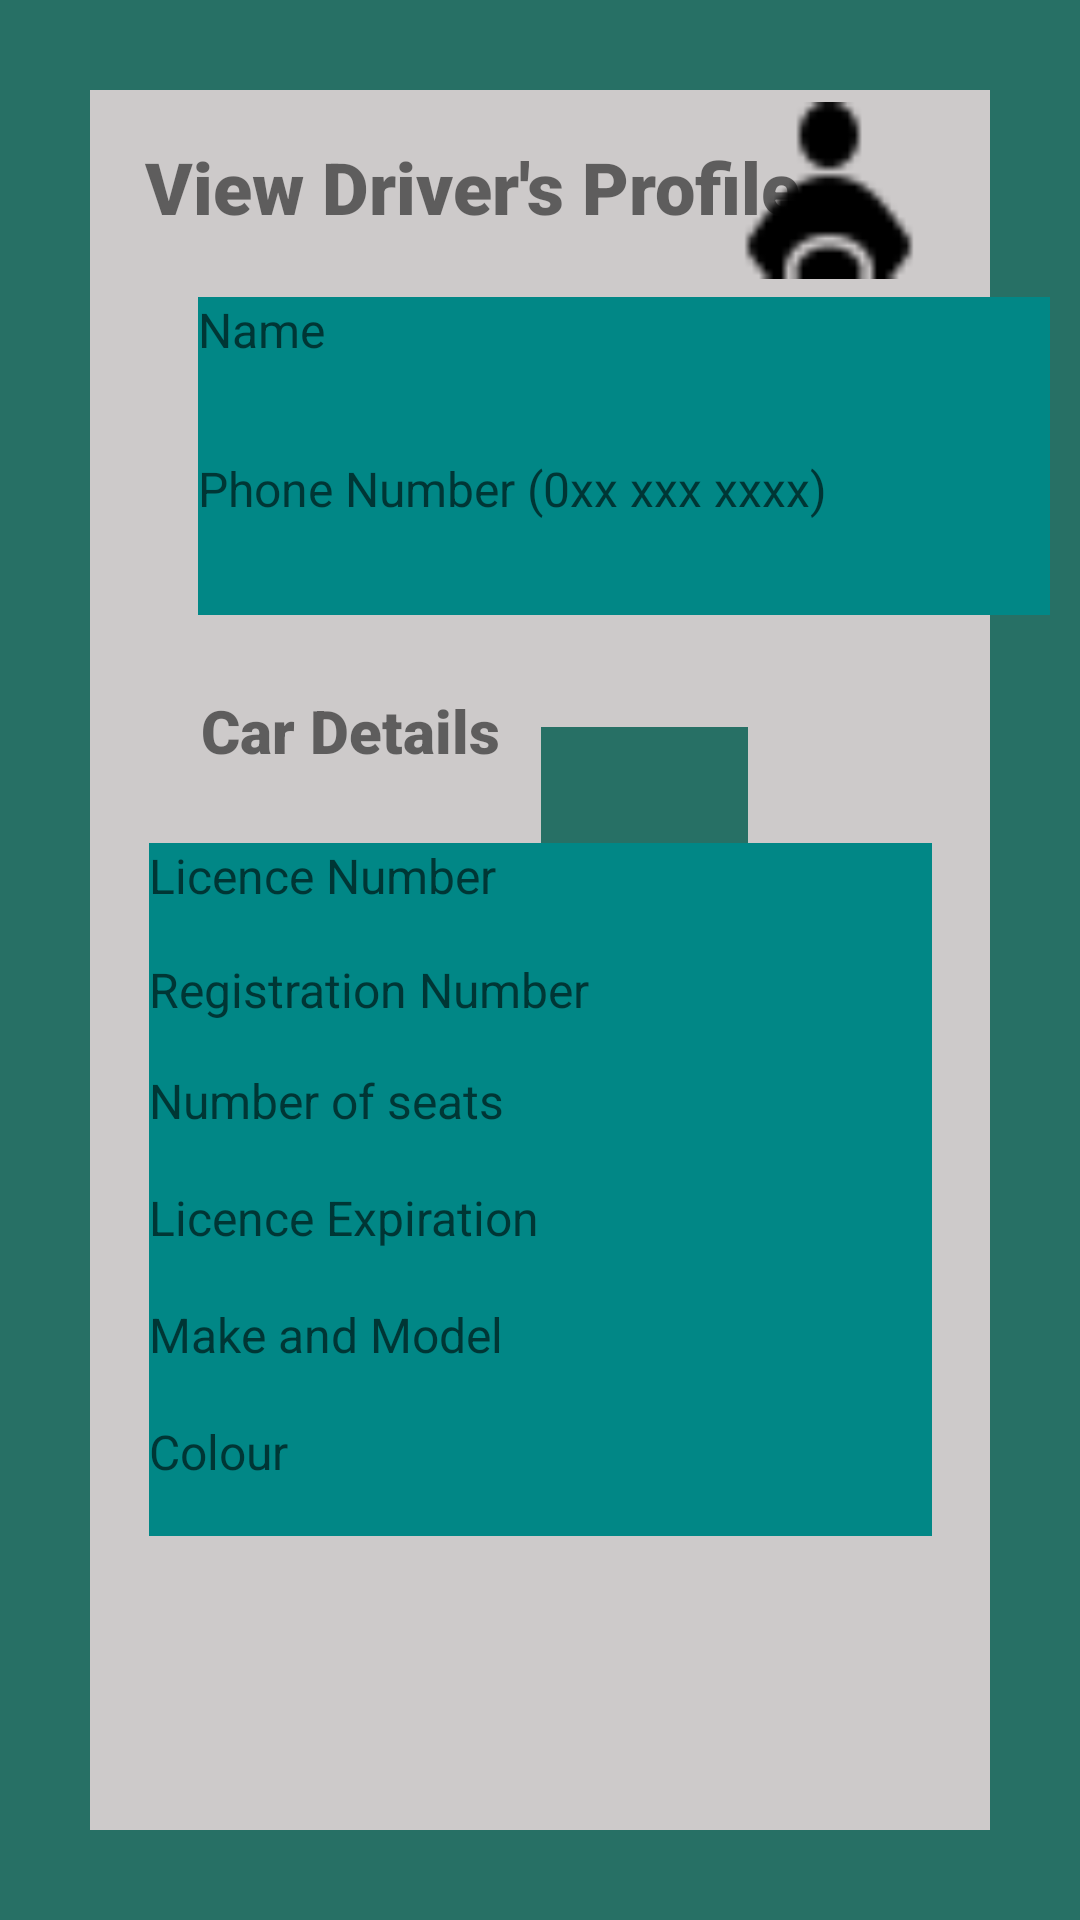

Layout XML and referenced resources for this Android screen:
<!-- AndroidManifest.xml: application theme Theme.Carpool4UFYP -->
<!-- res/layout/activity_view_favourited_drivers_details.xml -->
<?xml version="1.0" encoding="utf-8"?>
<androidx.constraintlayout.widget.ConstraintLayout xmlns:android="http://schemas.android.com/apk/res/android"
    xmlns:app="http://schemas.android.com/apk/res-auto"
    xmlns:tools="http://schemas.android.com/tools"
    android:layout_width="match_parent"
    android:layout_height="match_parent"
    android:padding="10dp"
    android:background="@drawable/borderlayout"
    tools:context=".ViewFavouritedDriversDetails">

    <TextView
        android:id="@+id/banner"
        android:layout_width="221dp"
        android:layout_height="33dp"
        android:layout_marginTop="30dp"
        android:fontFamily="sans-serif-black"
        android:text="View Driver's Profile"
        android:textAlignment="center"
        android:textSize="24sp"
        android:textStyle="bold"
        app:layout_constraintBottom_toBottomOf="parent"
        app:layout_constraintEnd_toEndOf="parent"
        app:layout_constraintHorizontal_bias="0.31"
        app:layout_constraintStart_toStartOf="parent"
        app:layout_constraintTop_toTopOf="parent"
        app:layout_constraintVertical_bias="0.011" />

    <ImageView
        android:id="@+id/imageView6"
        android:layout_width="66dp"
        android:layout_height="59dp"
        app:layout_constraintBottom_toBottomOf="parent"
        app:layout_constraintEnd_toEndOf="parent"
        app:layout_constraintHorizontal_bias="0.852"
        app:layout_constraintStart_toStartOf="parent"
        app:layout_constraintTop_toTopOf="parent"
        app:layout_constraintVertical_bias="0.043"
        app:srcCompat="@drawable/icons8_driver_24" />

    <TextView
        android:id="@+id/name"
        android:layout_width="291dp"
        android:layout_height="53dp"
        android:layout_marginLeft="56dp"
        android:layout_marginTop="20dp"
        android:background="@color/teal_700"
        android:ems="10"
        android:hint="Name"
        android:inputType="text"
        android:textSize="16sp"
        app:layout_constraintLeft_toLeftOf="parent"
        app:layout_constraintTop_toBottomOf="@id/banner" />

    <TextView
        android:id="@+id/destination"
        android:layout_width="291dp"
        android:layout_height="53dp"
        android:layout_marginLeft="56dp"
        android:background="@color/teal_700"
        android:ems="10"
        android:hint="Phone Number (0xx xxx xxxx)"
        android:inputType="number"
        android:textSize="16sp"
        app:layout_constraintLeft_toLeftOf="parent"
        app:layout_constraintTop_toBottomOf="@id/name" />

    <TextView
        android:id="@+id/banner1"
        android:layout_width="160dp"
        android:layout_height="35dp"
        android:layout_marginTop="220dp"
        android:fontFamily="sans-serif-black"
        android:text="  Car Details"
        android:textSize="20sp"
        android:textStyle="bold"
        app:layout_constraintHorizontal_bias="0.262"
        app:layout_constraintLeft_toLeftOf="parent"
        app:layout_constraintRight_toRightOf="parent"
        app:layout_constraintTop_toTopOf="parent" />

    <ImageView
        android:id="@+id/imageView"
        android:layout_width="69dp"
        android:layout_height="42dp"
        android:background="#277065"
        app:layout_constraintBottom_toBottomOf="parent"
        app:layout_constraintEnd_toEndOf="parent"
        app:layout_constraintHorizontal_bias="0.628"
        app:layout_constraintStart_toStartOf="parent"
        app:layout_constraintTop_toTopOf="parent"
        app:layout_constraintVertical_bias="0.402"
        app:srcCompat="@drawable/icons8_car" />

    <TextView
        android:id="@+id/licenceNumber"
        android:layout_width="261dp"
        android:layout_height="38dp"
        android:layout_marginTop="16dp"
        android:background="@color/teal_700"
        android:ems="10"
        android:hint="Licence Number"
        android:inputType="number"
        android:textSize="16sp"
        app:layout_constraintLeft_toLeftOf="parent"
        app:layout_constraintRight_toRightOf="parent"
        app:layout_constraintTop_toBottomOf="@+id/banner1" />

    <TextView
        android:id="@+id/registrationNumber"
        android:layout_width="261dp"
        android:layout_height="37dp"
        android:background="@color/teal_700"
        android:ems="10"
        android:hint="Registration Number"
        android:inputType="text"
        android:textSize="16sp"
        app:layout_constraintLeft_toLeftOf="parent"
        app:layout_constraintRight_toRightOf="parent"
        app:layout_constraintTop_toBottomOf="@+id/licenceNumber" />

    <TextView
        android:id="@+id/carSeats"
        android:layout_width="261dp"
        android:layout_height="39dp"
        android:background="@color/teal_700"
        android:ems="10"
        android:hint="Number of seats"
        android:inputType="number"
        android:textSize="16sp"
        app:layout_constraintLeft_toLeftOf="parent"
        app:layout_constraintRight_toRightOf="parent"
        app:layout_constraintTop_toBottomOf="@+id/registrationNumber" />

    <TextView
        android:id="@+id/licenceExpiration"
        android:layout_width="261dp"
        android:layout_height="39dp"
        android:background="@color/teal_700"
        android:ems="10"
        android:hint="Licence Expiration"
        android:inputType="datetime"
        android:textSize="16sp"
        app:layout_constraintLeft_toLeftOf="parent"
        app:layout_constraintRight_toRightOf="parent"
        app:layout_constraintTop_toBottomOf="@+id/carSeats" />

    <TextView
        android:id="@+id/makeAndModel"
        android:layout_width="261dp"
        android:layout_height="39dp"
        android:background="@color/teal_700"
        android:ems="10"
        android:hint="Make and Model"
        android:inputType="text"
        android:textSize="16sp"
        app:layout_constraintLeft_toLeftOf="parent"
        app:layout_constraintRight_toRightOf="parent"
        app:layout_constraintTop_toBottomOf="@+id/licenceExpiration" />

    <TextView
        android:id="@+id/colour"
        android:layout_width="261dp"
        android:layout_height="39dp"
        android:background="@color/teal_700"
        android:ems="10"
        android:hint="Colour"
        android:inputType="text"
        android:textSize="16sp"
        app:layout_constraintLeft_toLeftOf="parent"
        app:layout_constraintRight_toRightOf="parent"
        app:layout_constraintTop_toBottomOf="@+id/makeAndModel" />

</androidx.constraintlayout.widget.ConstraintLayout>
<!-- resources referenced by this layout -->
<resources>
  <color name="teal_700">#FF018786</color>
  <!-- drawable borderlayout (drawable-v24) -->
  <?xml version="1.0" encoding="utf-8"?>
      <shape xmlns:android="http://schemas.android.com/apk/res/android"
          android:shape="rectangle" >
  
      <stroke
          android:width="30dp"
          android:color="#277065" />
  
      </shape>
  <!-- drawable icons8_driver_24: png bitmap (drawable, 432 bytes) -->
  <style name="Theme.Carpool4UFYP" parent="Theme.MaterialComponents.DayNight.DarkActionBar">
          
          <item name="colorPrimary">#277065</item>
          <item name="colorPrimaryVariant">@color/black</item>
          <item name="colorOnPrimary">#082B25</item>
          
          <item name="colorSecondary">@color/black</item>
          <item name="colorSecondaryVariant">#039BE5</item>
          <item name="android:windowBackground">@color/gray</item>
          
          <item name="android:statusBarColor" tools:targetApi="l">?attr/colorPrimaryVariant</item>
          
      </style>
  <color name="black">#FF000000</color>
  <color name="gray">#CDCACA</color>
</resources>
